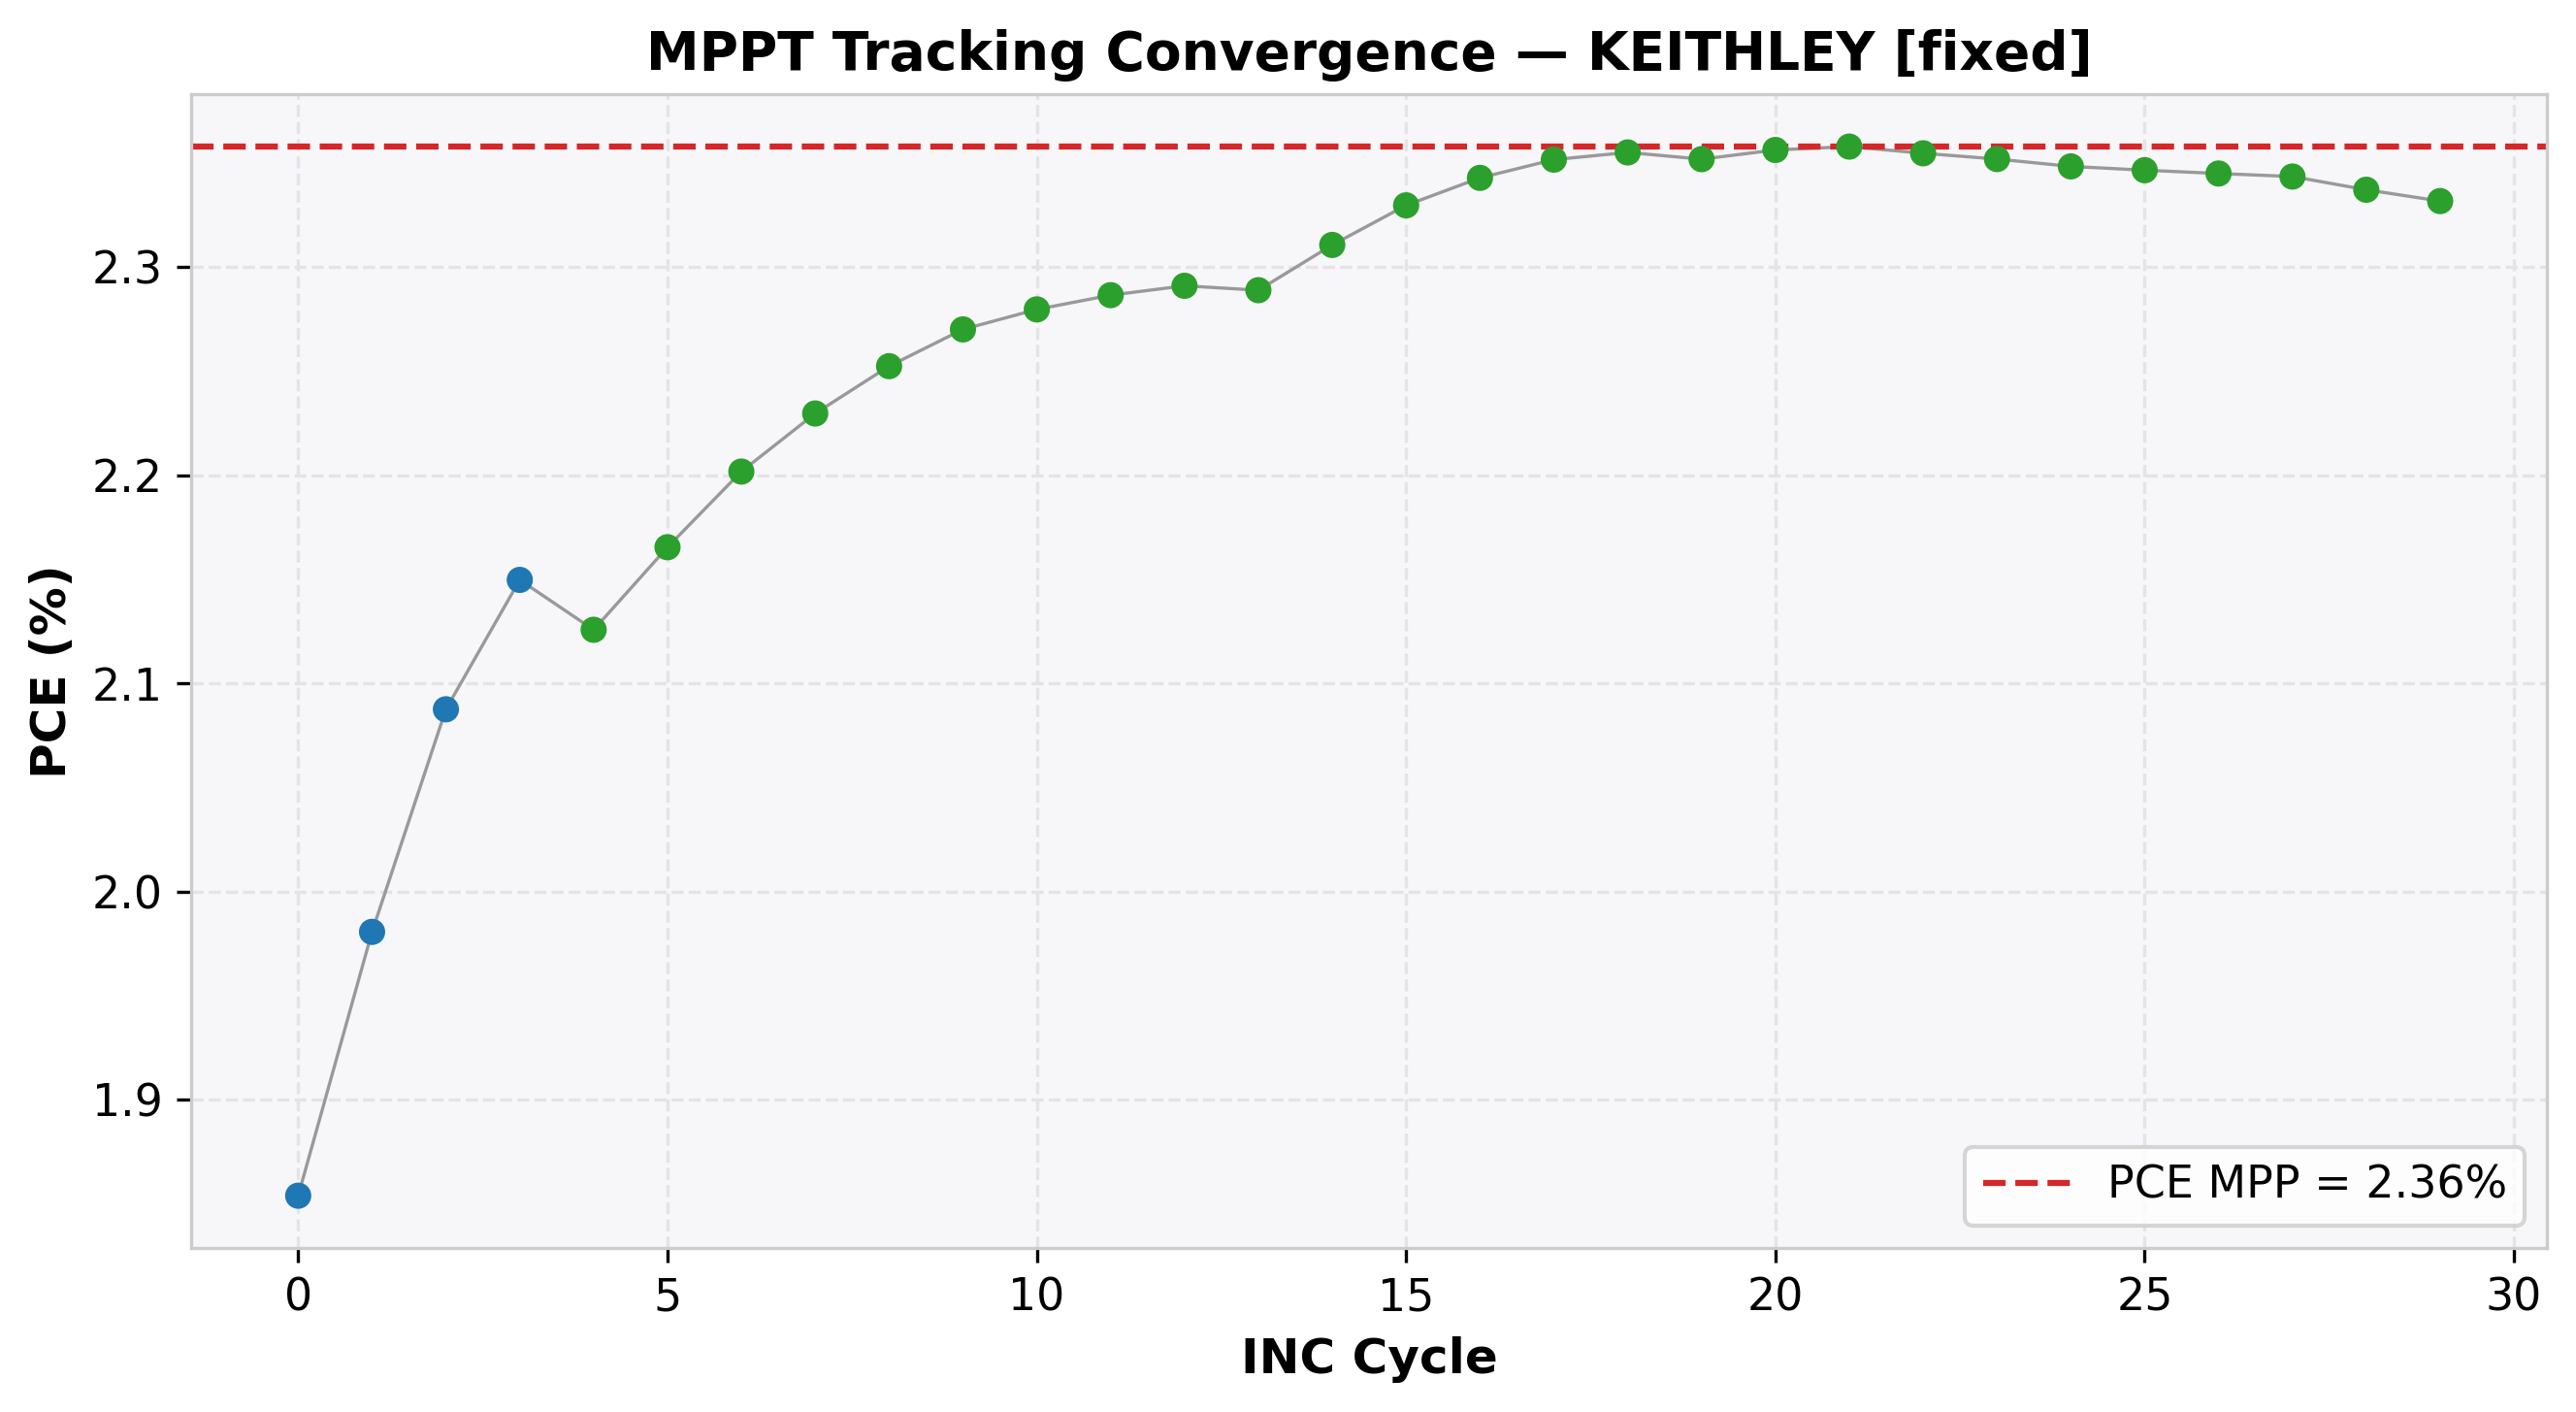

Values plotted in this chart, from the file beside it:
cycle, time(s), voltage(V), j_current(mA/cm²), power(mW), power_density(mW/cm²), PCE(%), direction, step, mode
0, 2.006, 0.7, -2.649, 9.27, 1.854, 1.854, 1, 0.05, EXPLORE
1, 4.02, 0.75, -2.641, 9.904, 1.981, 1.981, 1, 0.05, EXPLORE
2, 6.027, 0.8, -2.609, 10.44, 2.088, 2.088, 1, 0.05, EXPLORE
3, 8.039, 0.85, -2.529, 10.75, 2.15, 2.15, 1, 0.05, EXPLORE
4, 10.04, 0.9, -2.362, 10.63, 2.126, 2.126, -1, 0.01, REFINE
5, 12.05, 0.89, -2.433, 10.83, 2.165, 2.165, -1, 0.01, REFINE
6, 14.05, 0.88, -2.502, 11.01, 2.202, 2.202, -1, 0.01, REFINE
7, 16.06, 0.87, -2.563, 11.15, 2.23, 2.23, -1, 0.01, REFINE
8, 18.06, 0.86, -2.619, 11.26, 2.252, 2.252, -1, 0.01, REFINE
9, 20.07, 0.85, -2.671, 11.35, 2.27, 2.27, -1, 0.01, REFINE
10, 22.08, 0.84, -2.714, 11.4, 2.28, 2.28, -1, 0.01, REFINE
11, 24.08, 0.83, -2.755, 11.43, 2.286, 2.286, -1, 0.01, REFINE
12, 26.09, 0.82, -2.794, 11.45, 2.291, 2.291, -1, 0.01, REFINE
13, 28.1, 0.81, -2.826, 11.44, 2.289, 2.289, 1, 0.01, REFINE
14, 30.1, 0.82, -2.818, 11.55, 2.311, 2.311, 1, 0.01, REFINE
15, 32.11, 0.83, -2.807, 11.65, 2.33, 2.33, 1, 0.01, REFINE
16, 34.11, 0.84, -2.789, 11.71, 2.343, 2.343, 1, 0.01, REFINE
17, 36.12, 0.85, -2.766, 11.76, 2.351, 2.351, 1, 0.01, REFINE
18, 38.12, 0.86, -2.738, 11.77, 2.355, 2.355, 1, 0.01, REFINE
19, 40.13, 0.87, -2.703, 11.76, 2.352, 2.352, -1, 0.01, REFINE
20, 42.14, 0.86, -2.74, 11.78, 2.356, 2.356, -1, 0.01, REFINE
21, 44.15, 0.85, -2.774, 11.79, 2.358, 2.358, 0, 0.01, REFINE
22, 46.16, 0.85, -2.77, 11.77, 2.355, 2.355, 0, 0.01, REFINE
23, 48.17, 0.85, -2.767, 11.76, 2.352, 2.352, 0, 0.01, REFINE
24, 50.18, 0.85, -2.763, 11.74, 2.348, 2.348, 0, 0.01, REFINE
25, 52.18, 0.85, -2.76, 11.73, 2.346, 2.346, 0, 0.01, REFINE
26, 54.19, 0.85, -2.759, 11.72, 2.345, 2.345, 0, 0.01, REFINE
27, 56.19, 0.85, -2.757, 11.72, 2.343, 2.343, 0, 0.01, REFINE
28, 58.2, 0.85, -2.749, 11.68, 2.337, 2.337, 0, 0.01, REFINE
29, 60.2, 0.85, -2.743, 11.66, 2.332, 2.332, 0, 0.01, REFINE
